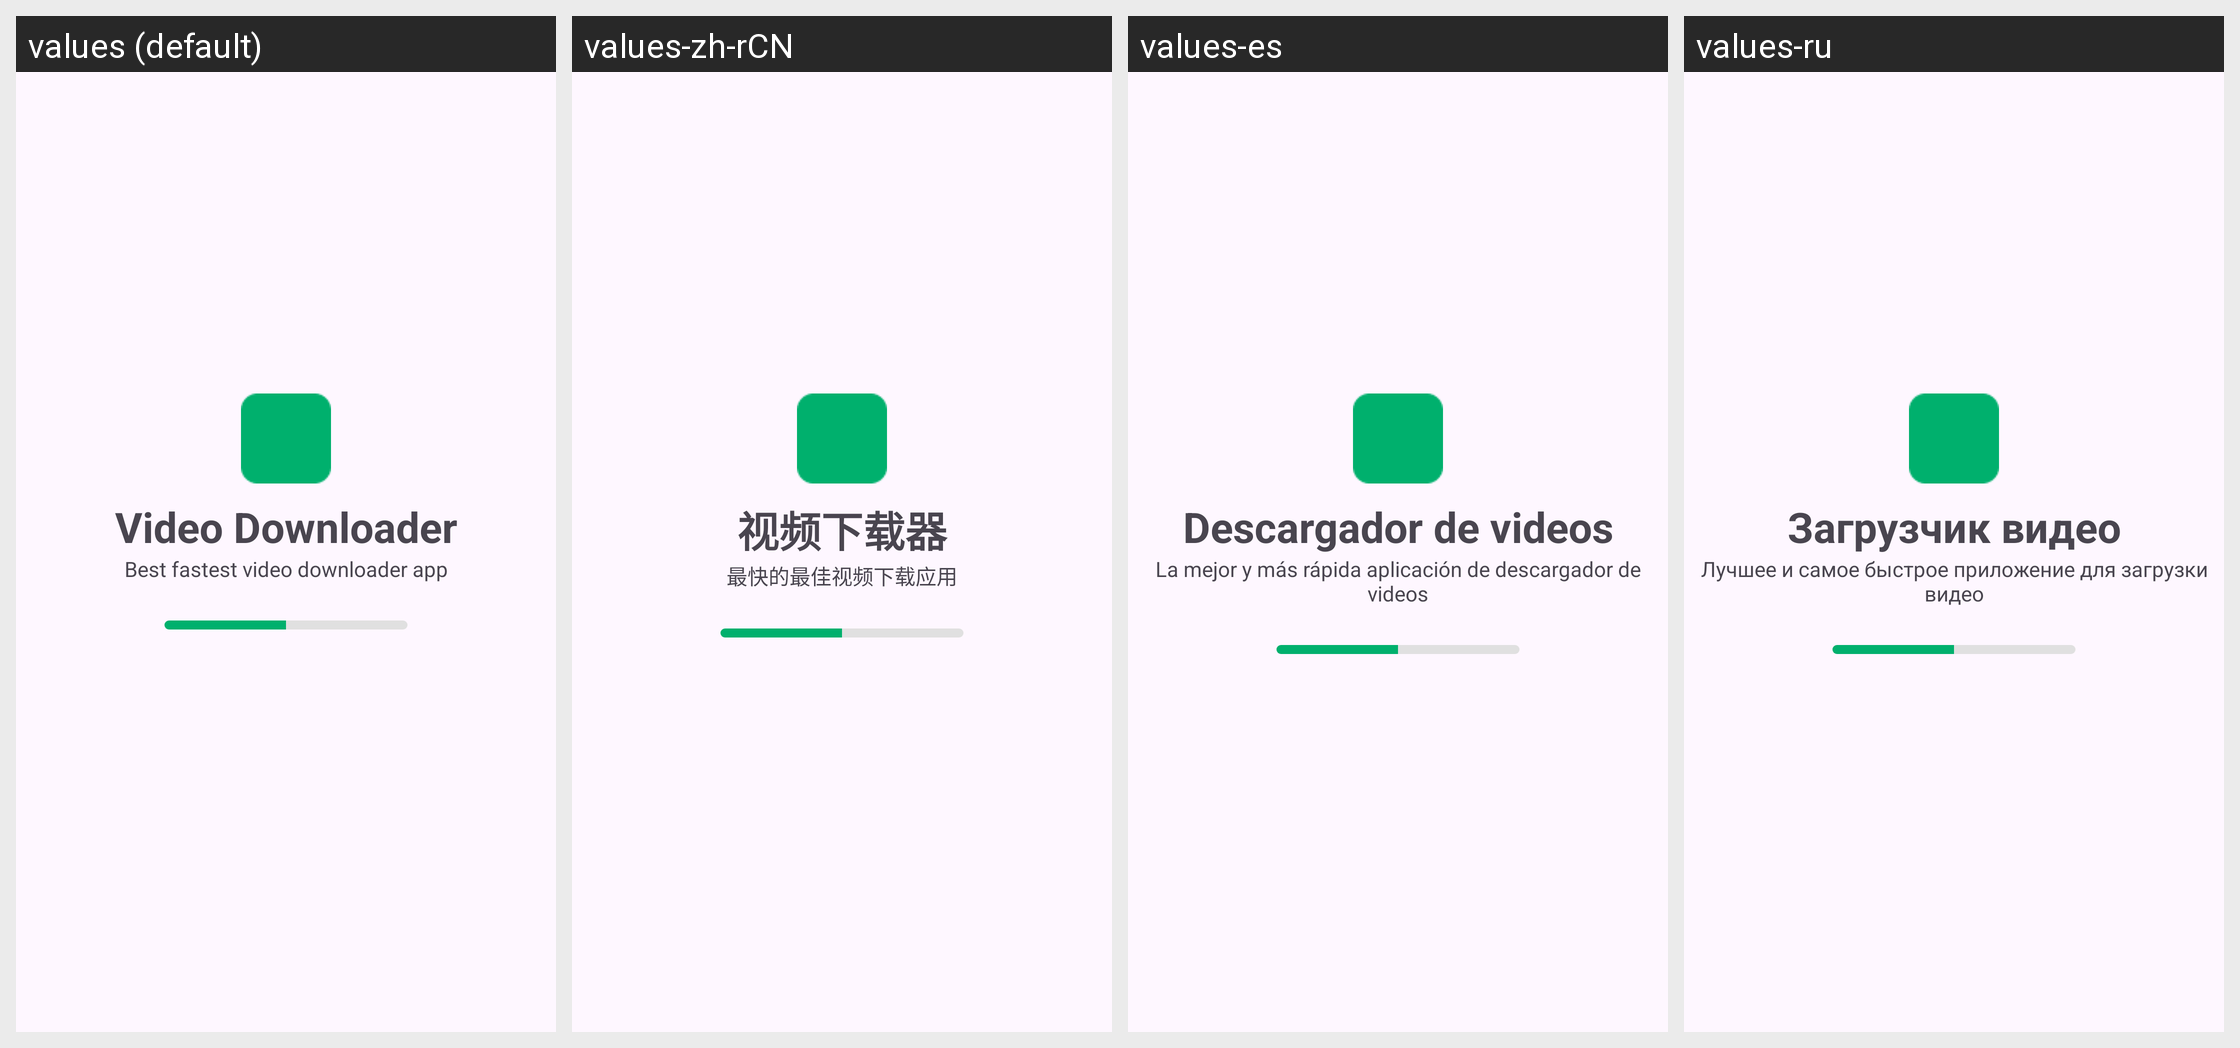

The same Android screen rendered under several of its app's locales, left to right. List the strings drawn on it with the default value and each locale's translation.
Android screen res/layout/splash.xml rendered under 4 locales, left to right: values (default), values-zh-rCN, values-es, values-ru. Device: Nexus 5 (rendered at 1080×1920; each locale shown at half size, 540×960, under a caption strip naming it); theme Theme.Downloader.
Other locales in the repository, not shown: values-de, values-fr.
Strings drawn on this screen, with the default value and each locale's value (text and hints the layout hard-codes appear in the picture but are not listed):

video_downloader
  values: Video Downloader
  values-zh-rCN: 视频下载器
  values-es: Descargador de videos
  values-ru: Загрузчик видео

splash_explain
  values: Best fastest video downloader app
  values-zh-rCN: 最快的最佳视频下载应用
  values-es: La mejor y más rápida aplicación de descargador de videos
  values-ru: Лучшее и самое быстрое приложение для загрузки видео
